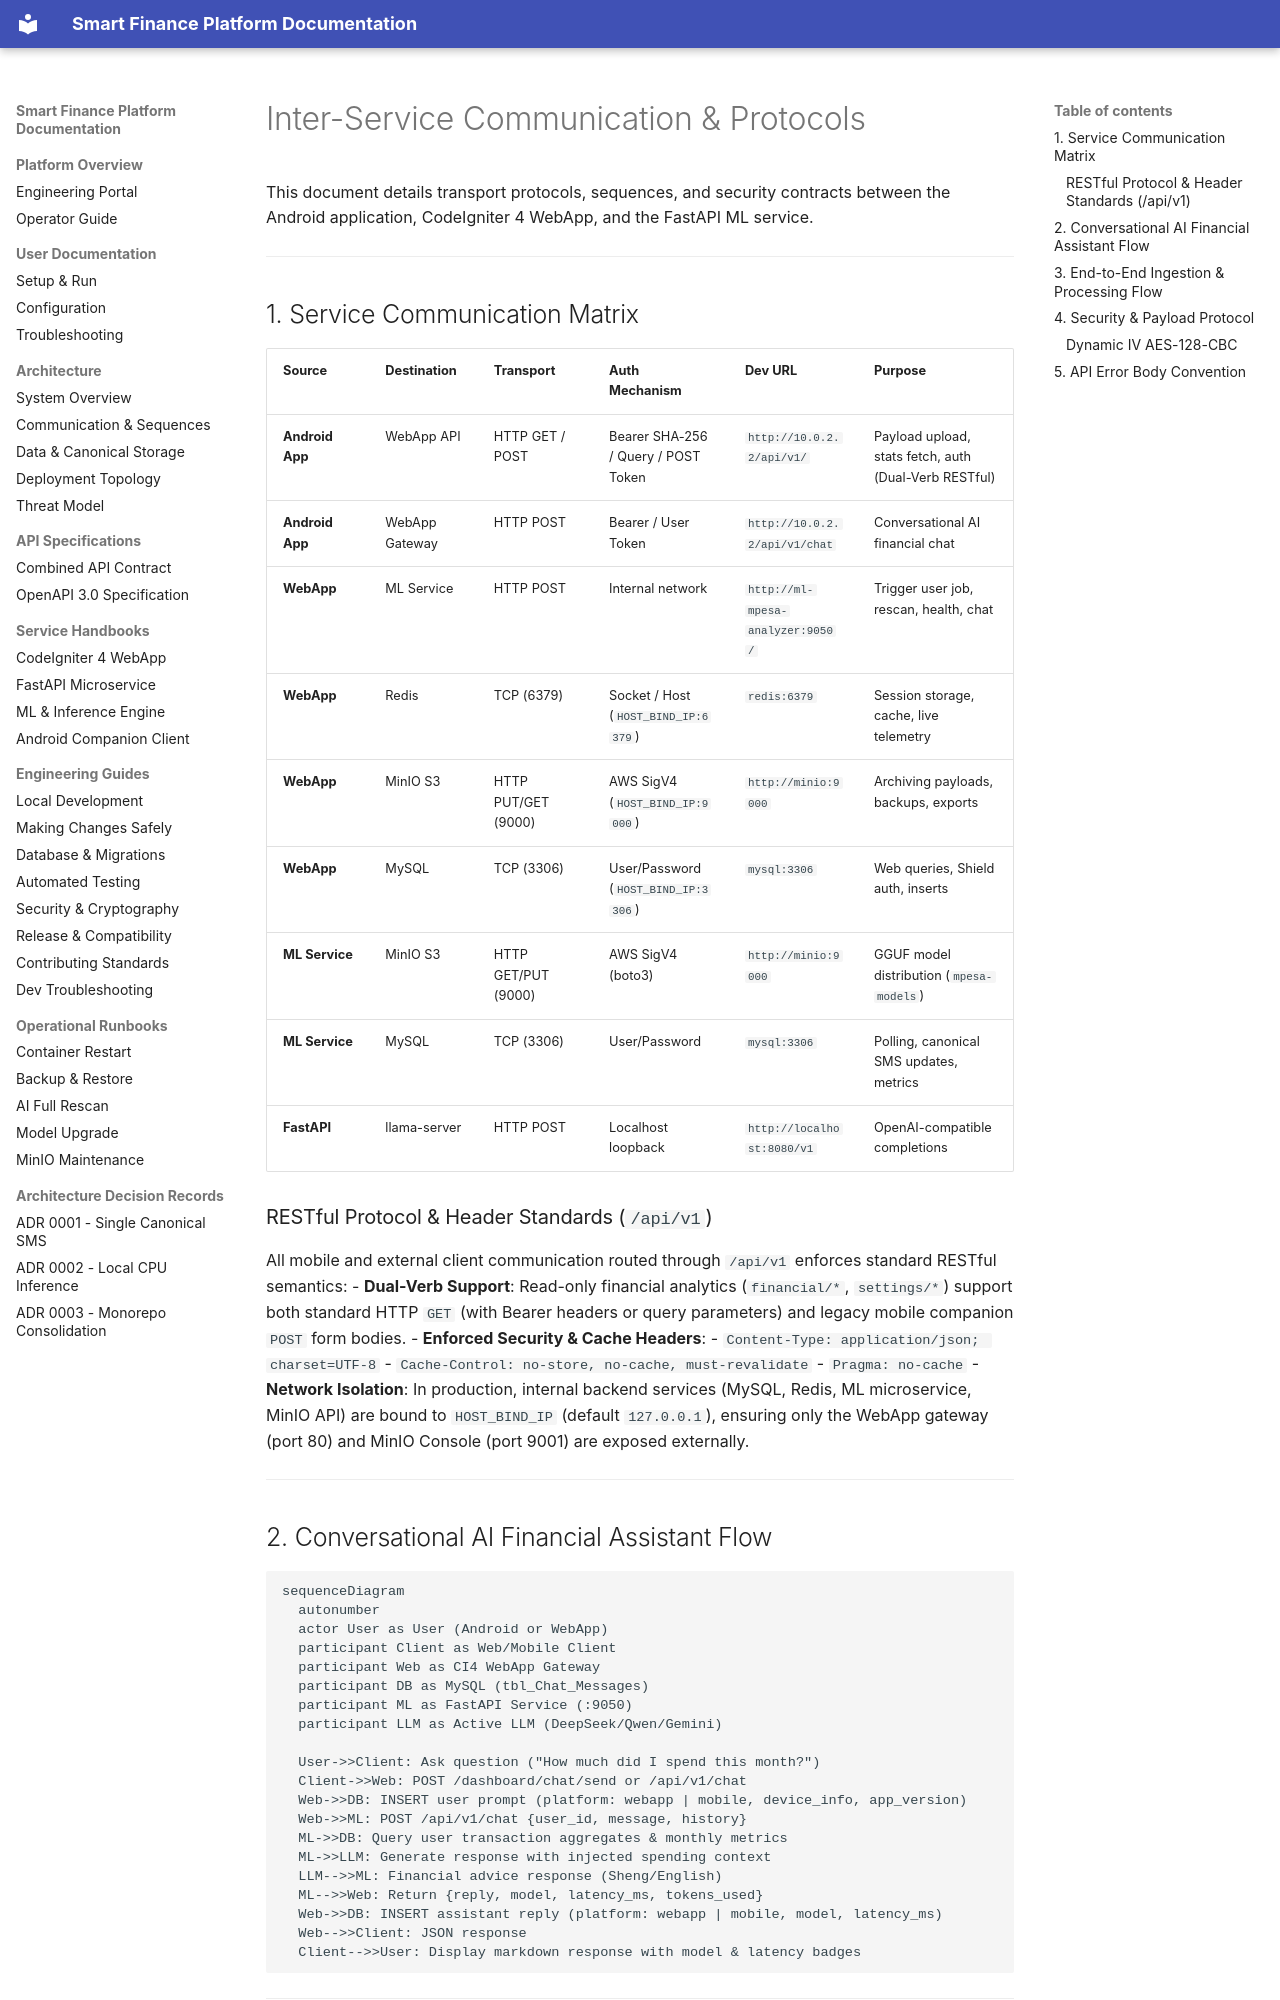

repository: Niccher/Smart-Finance-Platform · page: architecture/communication/index.html · generator: mkdocs

# Inter-Service Communication & Protocols

This document details transport protocols, sequences, and security contracts between the Android application, CodeIgniter 4 WebApp, and the FastAPI ML service.

---

## 1. Service Communication Matrix

| Source | Destination | Transport | Auth Mechanism | Dev URL | Purpose |
|--------|-------------|-----------|----------------|---------|---------|
| **Android App** | WebApp API | HTTP GET / POST | Bearer SHA-256 / Query / POST Token | `http://10.0.2.2/api/v1/` | Payload upload, stats fetch, auth (Dual-Verb RESTful) |
| **Android App** | WebApp Gateway | HTTP POST | Bearer / User Token | `http://10.0.2.2/api/v1/chat` | Conversational AI financial chat |
| **WebApp** | ML Service | HTTP POST | Internal network | `http://ml-mpesa-analyzer:9050/` | Trigger user job, rescan, health, chat |
| **WebApp** | Redis | TCP (6379) | Socket / Host (`HOST_BIND_IP:6379`) | `redis:6379` | Session storage, cache, live telemetry |
| **WebApp** | MinIO S3 | HTTP PUT/GET (9000) | AWS SigV4 (`HOST_BIND_IP:9000`) | `http://minio:9000` | Archiving payloads, backups, exports |
| **WebApp** | MySQL | TCP (3306) | User/Password (`HOST_BIND_IP:3306`) | `mysql:3306` | Web queries, Shield auth, inserts |
| **ML Service** | MinIO S3 | HTTP GET/PUT (9000) | AWS SigV4 (boto3) | `http://minio:9000` | GGUF model distribution (`mpesa-models`) |
| **ML Service** | MySQL | TCP (3306) | User/Password | `mysql:3306` | Polling, canonical SMS updates, metrics |
| **FastAPI** | llama-server | HTTP POST | Localhost loopback | `http://localhost:8080/v1` | OpenAI-compatible completions |

### RESTful Protocol & Header Standards (`/api/v1`)
All mobile and external client communication routed through `/api/v1` enforces standard RESTful semantics:
- **Dual-Verb Support**: Read-only financial analytics (`financial/*`, `settings/*`) support both standard HTTP `GET` (with Bearer headers or query parameters) and legacy mobile companion `POST` form bodies.
- **Enforced Security & Cache Headers**:
  - `Content-Type: application/json; charset=UTF-8`
  - `Cache-Control: no-store, no-cache, must-revalidate`
  - `Pragma: no-cache`
- **Network Isolation**: In production, internal backend services (MySQL, Redis, ML microservice, MinIO API) are bound to `HOST_BIND_IP` (default `127.0.0.1`), ensuring only the WebApp gateway (port 80) and MinIO Console (port 9001) are exposed externally.

---
